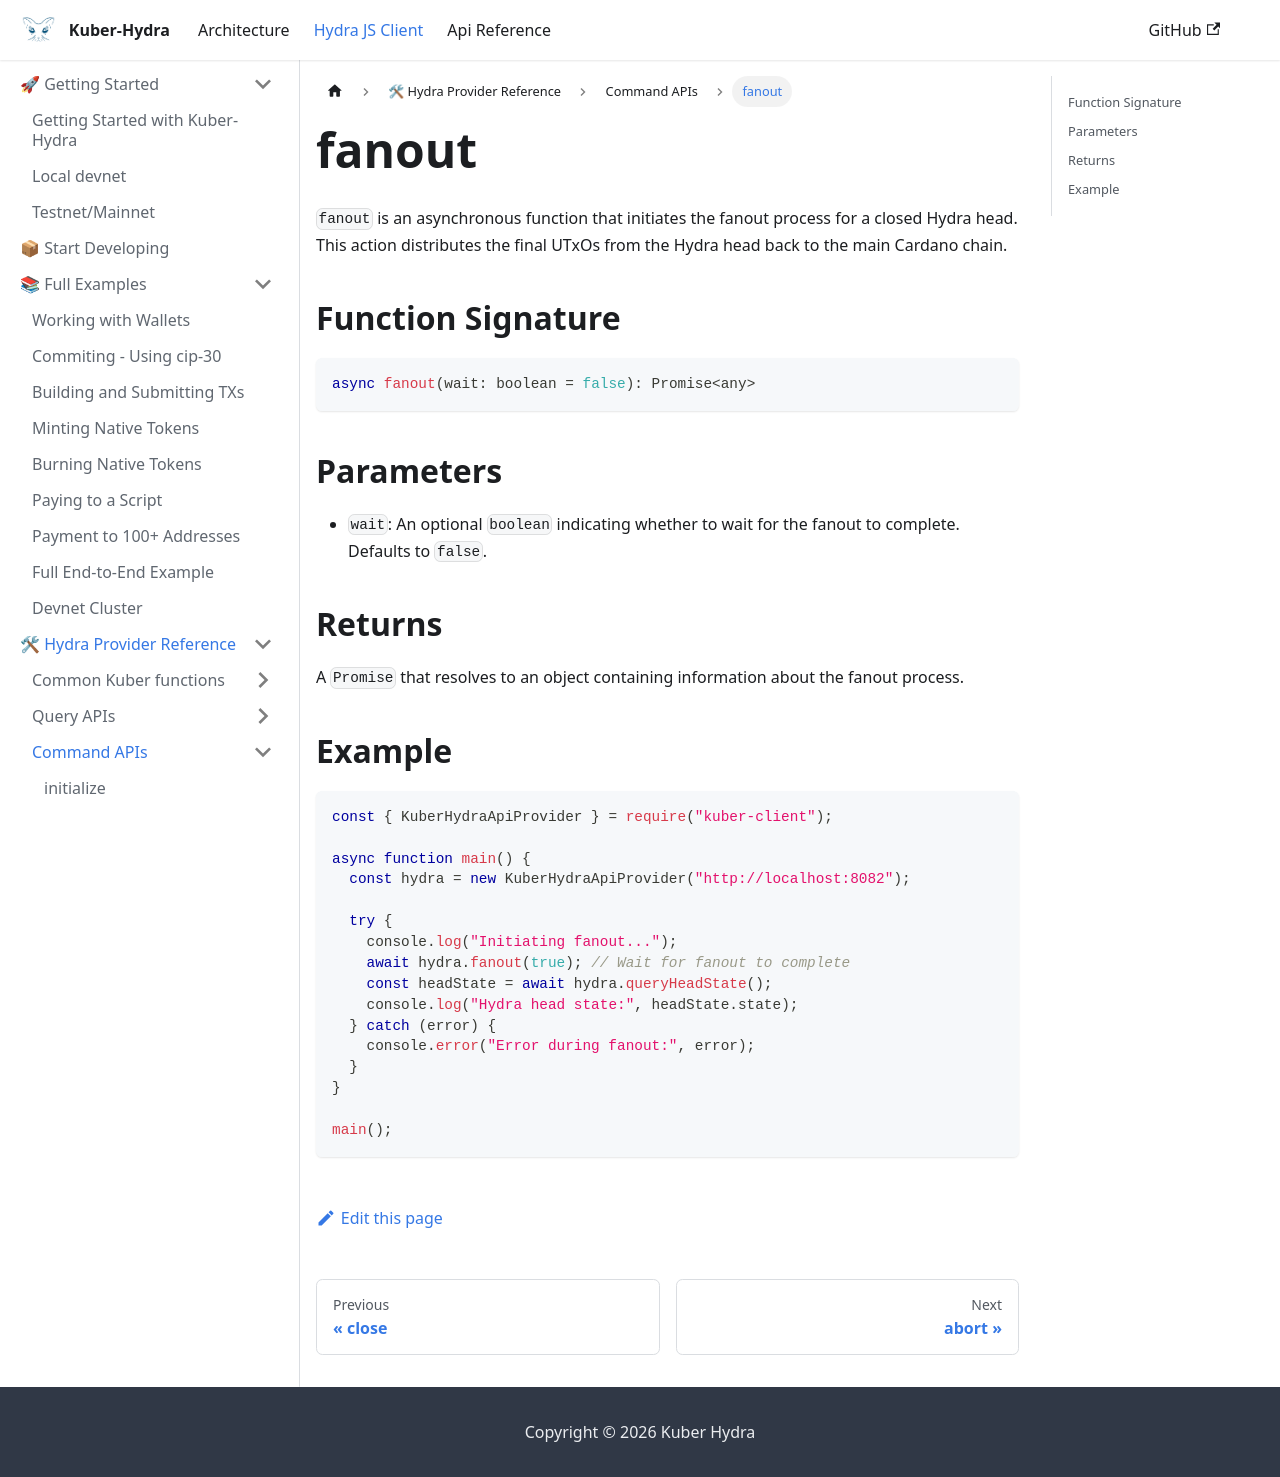

repository: dQuadrant/kuber · page: hydra_docusaurus/docs/hydra-js-client/fanout/index.html · generator: docusaurus

# fanout

`fanout` is an asynchronous function that initiates the fanout process for a closed Hydra head. This action distributes the final UTxOs from the Hydra head back to the main Cardano chain.

## Function Signature

```typescript
async fanout(wait: boolean = false): Promise<any>
```

## Parameters

- `wait`: An optional `boolean` indicating whether to wait for the fanout to complete. Defaults to `false`.

## Returns

A `Promise` that resolves to an object containing information about the fanout process.

## Example

```javascript
const { KuberHydraApiProvider } = require("kuber-client");

async function main() {
  const hydra = new KuberHydraApiProvider("http://localhost:8082");

  try {
    console.log("Initiating fanout...");
    await hydra.fanout(true); // Wait for fanout to complete
    const headState = await hydra.queryHeadState();
    console.log("Hydra head state:", headState.state);
  } catch (error) {
    console.error("Error during fanout:", error);
  }
}

main();
```
